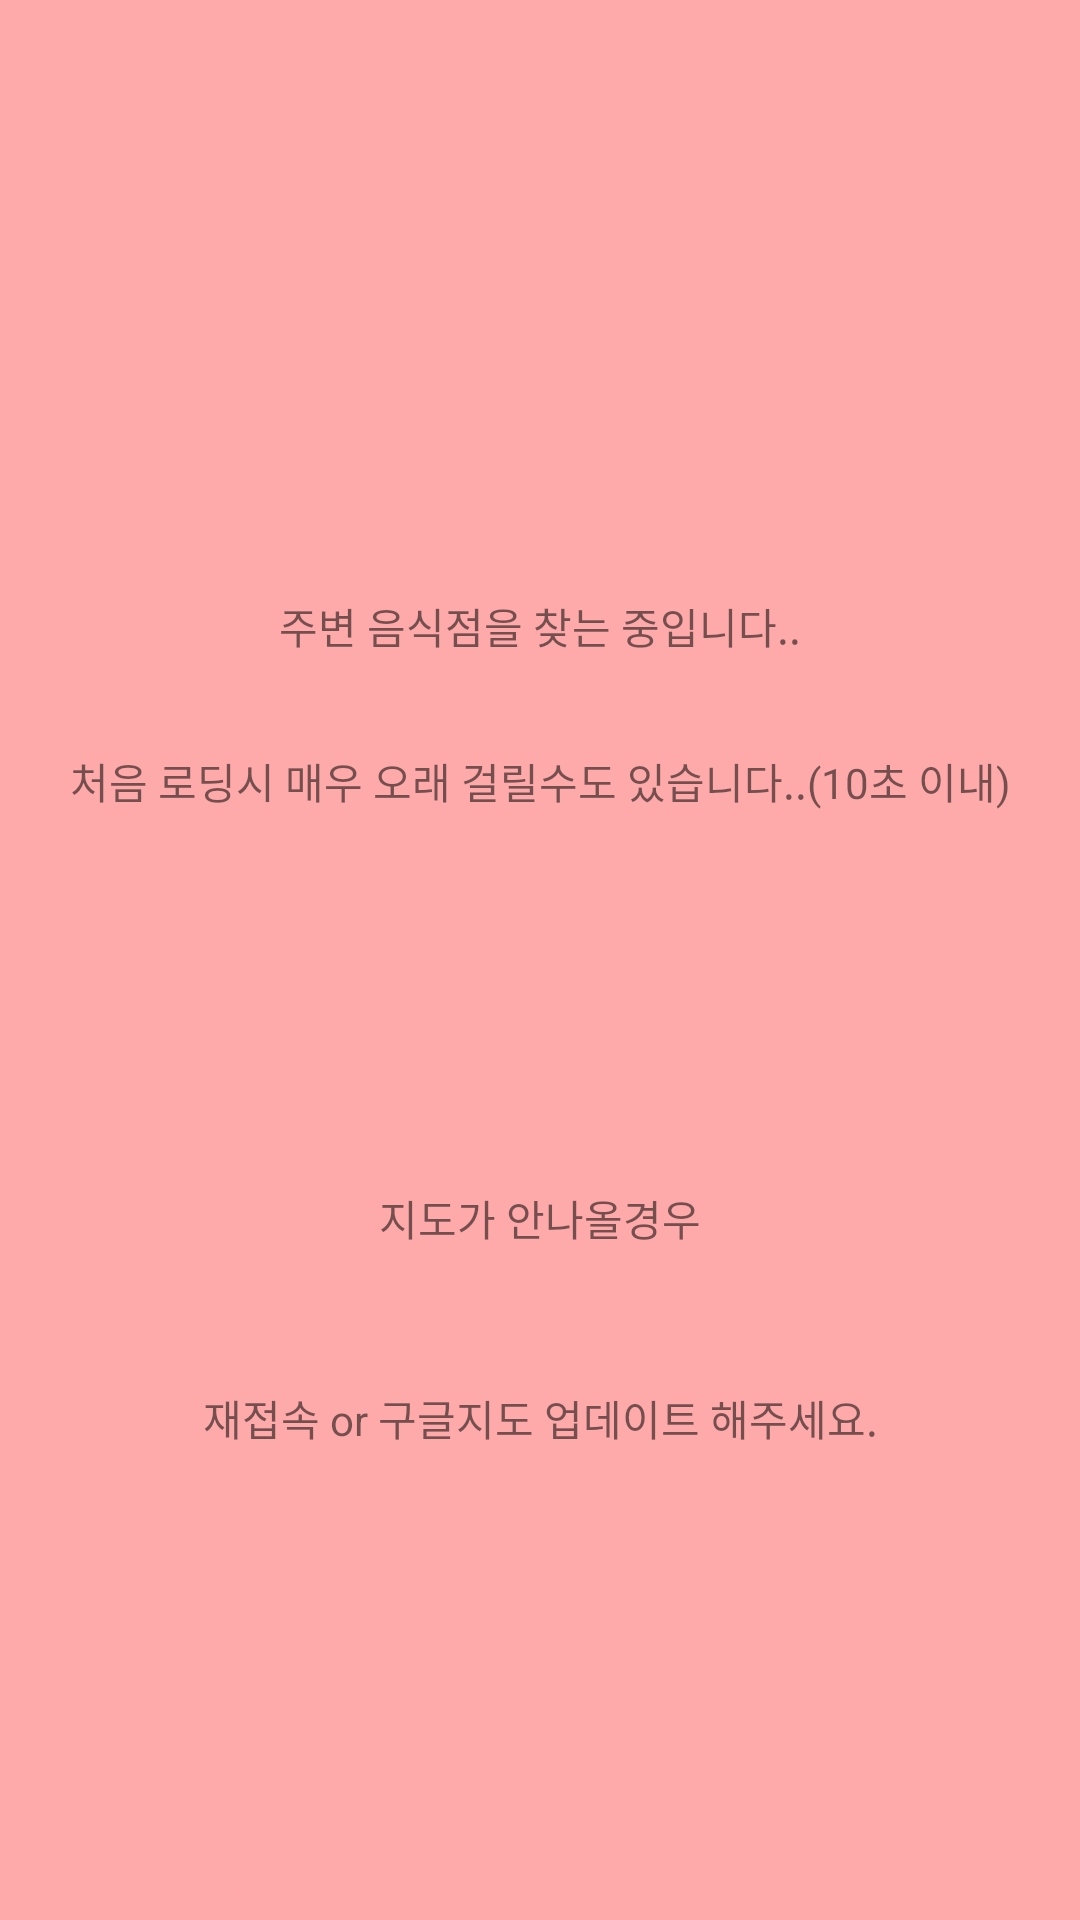

The Android layout XML behind this screen, and the referenced resources:
<!-- AndroidManifest.xml: application theme Theme.REAL_Project -->
<!-- res/layout/map2view.xml -->
<?xml version="1.0" encoding="utf-8"?>
<androidx.constraintlayout.widget.ConstraintLayout xmlns:android="http://schemas.android.com/apk/res/android"
    xmlns:app="http://schemas.android.com/apk/res-auto"
    xmlns:tools="http://schemas.android.com/tools"
    android:layout_width="match_parent"
    android:layout_height="match_parent"
    android:background="@drawable/mobile_background"
    tools:context=".result">

    <TextView
        android:id="@+id/textView2"
        android:layout_width="wrap_content"
        android:layout_height="wrap_content"
        android:layout_marginBottom="31dp"
        android:text="주변 음식점을 찾는 중입니다.."
        app:layout_constraintBottom_toTopOf="@+id/textView5"
        app:layout_constraintEnd_toEndOf="parent"
        app:layout_constraintStart_toStartOf="parent" />

    <TextView
        android:id="@+id/textView5"
        android:layout_width="wrap_content"
        android:layout_height="wrap_content"
        android:layout_marginTop="250dp"
        android:text="처음 로딩시 매우 오래 걸릴수도 있습니다..(10초 이내)"
        app:layout_constraintEnd_toEndOf="parent"
        app:layout_constraintStart_toStartOf="parent"
        app:layout_constraintTop_toTopOf="parent" />

    <TextView
        android:id="@+id/textView3"
        android:layout_width="wrap_content"
        android:layout_height="wrap_content"
        android:layout_marginBottom="46dp"
        android:text="지도가 안나올경우"
        app:layout_constraintBottom_toTopOf="@+id/textView4"
        app:layout_constraintEnd_toEndOf="parent"
        app:layout_constraintStart_toStartOf="parent" />

    <TextView
        android:id="@+id/textView4"
        android:layout_width="wrap_content"
        android:layout_height="wrap_content"
        android:layout_marginBottom="157dp"
        android:text="재접속 or 구글지도 업데이트 해주세요."
        app:layout_constraintBottom_toBottomOf="parent"
        app:layout_constraintEnd_toEndOf="parent"
        app:layout_constraintStart_toStartOf="parent" />
</androidx.constraintlayout.widget.ConstraintLayout>
<!-- resources referenced by this layout -->
<resources>
  <!-- drawable mobile_background: png bitmap (drawable, 19339 bytes) -->
  <style name="Theme.REAL_Project" parent="Theme.MaterialComponents.DayNight.DarkActionBar">
          
          <item name="colorPrimary">@color/purple_500</item>
          <item name="colorPrimaryVariant">@color/purple_700</item>
          <item name="colorOnPrimary">@color/white</item>
          
          <item name="colorSecondary">@color/teal_200</item>
          <item name="colorSecondaryVariant">@color/teal_700</item>
          <item name="colorOnSecondary">@color/black</item>
          
          <item name="android:statusBarColor" tools:targetApi="l">?attr/colorPrimaryVariant</item>
          
      </style>
  <!-- not gathered from this repository: default colours our renderer supplied (Android Studio template values) -->
  <color name="purple_500">#FF6200EE</color>
  <color name="purple_700">#FF3700B3</color>
  <color name="teal_200">#FF03DAC5</color>
  <color name="teal_700">#FF018786</color>
  <color name="black">#FF000000</color>
  <color name="white">#FFFFFFFF</color>
</resources>
